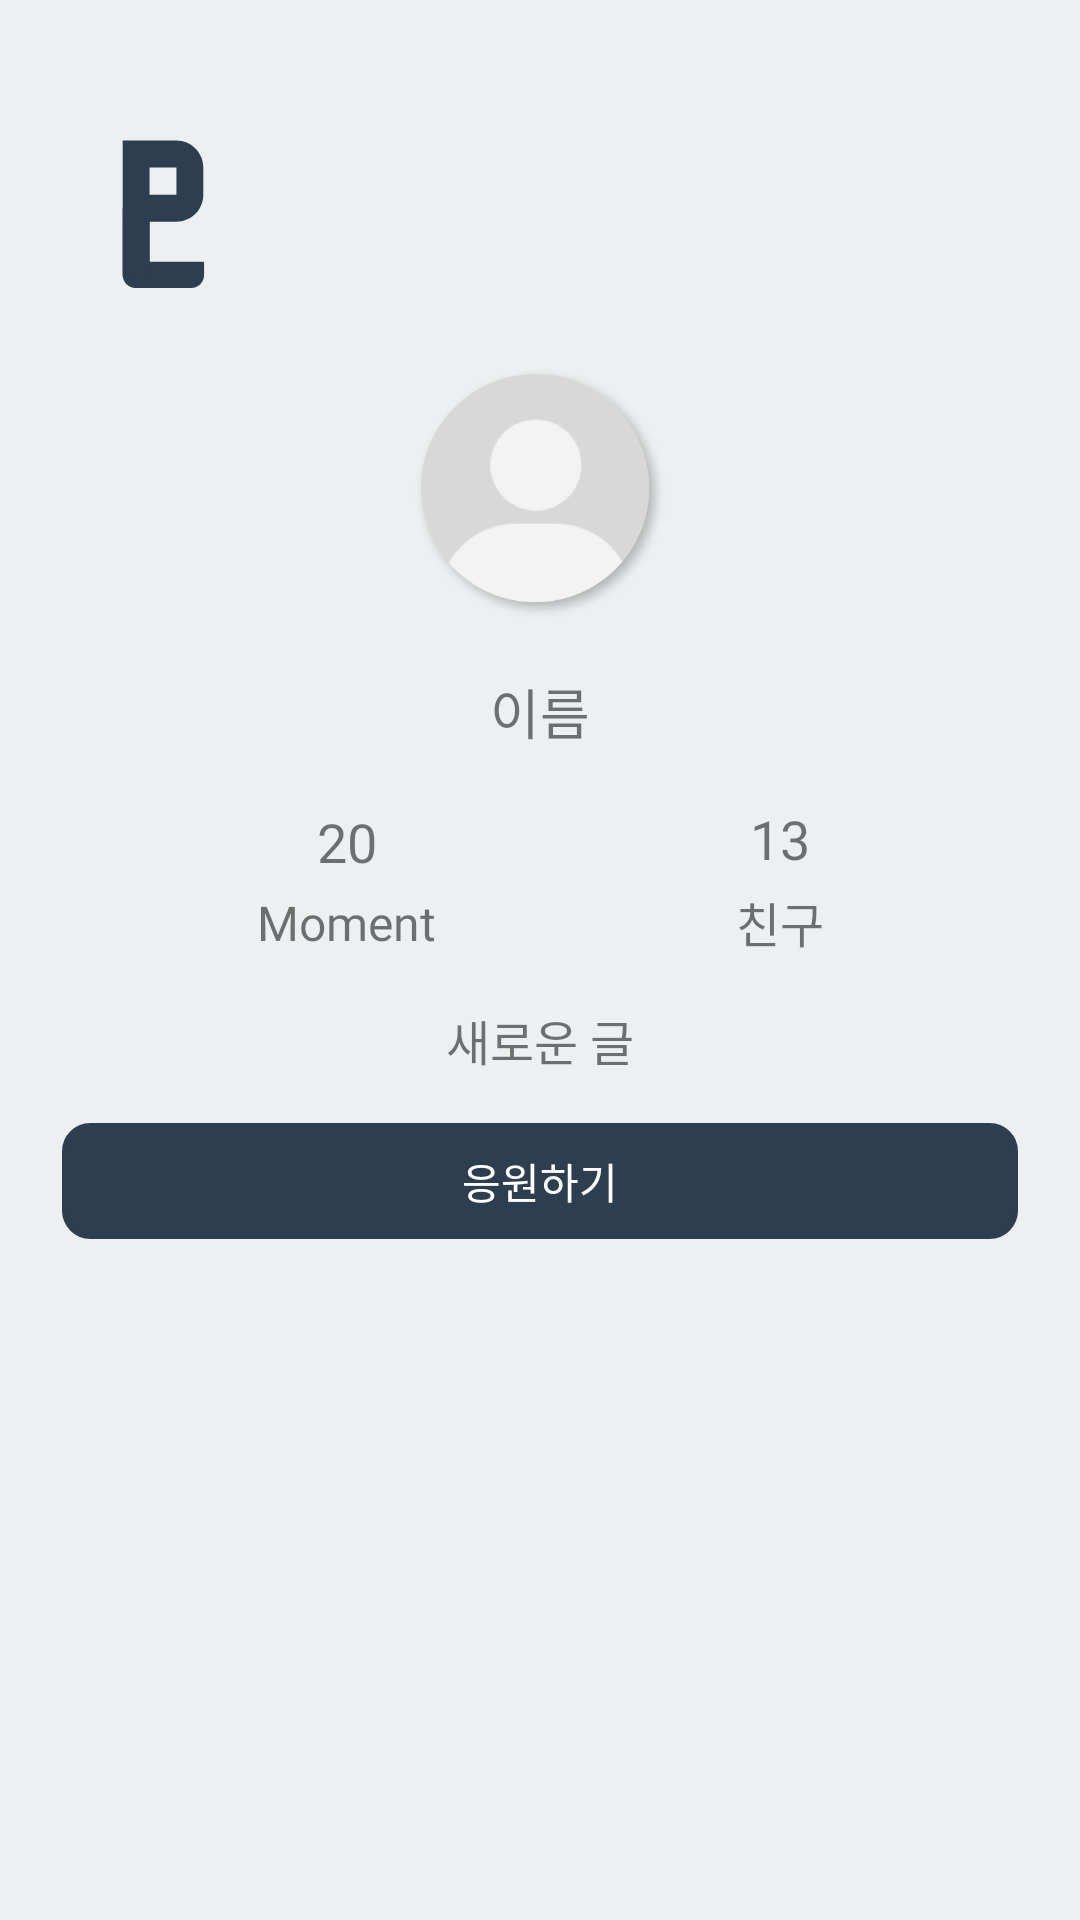

Here is an Android app screen rendered from its layout file. Give the layout XML and the strings, colors and styles it references.
<!-- AndroidManifest.xml: activity theme FullStatusTheme -->
<!-- res/layout/fragment_friendpage.xml -->
<androidx.constraintlayout.widget.ConstraintLayout
    xmlns:android="http://schemas.android.com/apk/res/android"
    xmlns:app="http://schemas.android.com/apk/res-auto"
    xmlns:tools="http://schemas.android.com/tools"
    android:layout_width="match_parent"
    android:layout_height="match_parent"
    android:background="@color/main_2"
    tools:context=".MainActivity">

    
    <ImageView
        android:id="@+id/main_logo_ic"
        android:layout_width="wrap_content"
        android:layout_height="50dp"
        android:src="@drawable/ic_main"
        android:layout_marginStart="40dp"
        android:layout_marginTop="46dp"
        app:layout_constraintStart_toStartOf="parent"
        app:layout_constraintTop_toTopOf="parent" />

    
    <FrameLayout
        android:layout_width="wrap_content"
        android:layout_height="wrap_content"
        android:layout_marginTop="26dp"
        android:id="@+id/profile_frame"
        app:layout_constraintTop_toBottomOf="@id/main_logo_ic"
        app:layout_constraintStart_toStartOf="parent"
        app:layout_constraintEnd_toEndOf="parent">

        <ImageView
            android:id="@+id/profile_image"
            android:layout_width="85dp"
            android:layout_height="85dp"
            android:src="@drawable/ic_myprofile" />

    </FrameLayout>

    
    <TextView
        android:id="@+id/user_name"
        android:layout_width="wrap_content"
        android:layout_height="wrap_content"
        android:text="이름"
        android:textSize="18sp"
        android:fontFamily="@font/pretendard_bold"
        android:layout_marginTop="17dp"
        app:layout_constraintTop_toBottomOf="@id/profile_frame"
        app:layout_constraintStart_toStartOf="parent"
        app:layout_constraintEnd_toEndOf="parent" />

    
    <androidx.constraintlayout.widget.ConstraintLayout
        android:id="@+id/profile_status"
        android:layout_width="wrap_content"
        android:layout_height="wrap_content"
        android:layout_marginTop="17dp"
        app:layout_constraintTop_toBottomOf="@id/user_name"
        app:layout_constraintStart_toStartOf="parent"
        app:layout_constraintEnd_toEndOf="parent">

        
        <androidx.constraintlayout.widget.ConstraintLayout
            android:id="@+id/post_count_layout"
            android:layout_width="0dp"
            android:layout_height="wrap_content"
            app:layout_constraintStart_toStartOf="parent"
            app:layout_constraintTop_toTopOf="parent"
            app:layout_constraintBottom_toBottomOf="parent"
            app:layout_constraintWidth_default="spread"
            app:layout_constraintHorizontal_chainStyle="packed">

            <TextView
                android:id="@+id/post_count_number"
                android:layout_width="wrap_content"
                android:layout_height="wrap_content"
                android:text="20"
                android:textSize="18sp"
                android:gravity="center"
                android:fontFamily="@font/pretendard_bold"
                app:layout_constraintStart_toStartOf="parent"
                app:layout_constraintTop_toTopOf="parent"
                app:layout_constraintBottom_toTopOf="@id/post_count_text"
                app:layout_constraintEnd_toEndOf="parent" />

            <TextView
                android:id="@+id/post_count_text"
                android:layout_width="wrap_content"
                android:layout_height="wrap_content"
                android:layout_marginTop="4dp"
                android:text="@string/moment"
                android:textSize="16sp"
                android:gravity="center"
                android:fontFamily="@font/pretendard_medium"
                app:layout_constraintStart_toStartOf="parent"
                app:layout_constraintTop_toBottomOf="@id/post_count_number"
                app:layout_constraintBottom_toBottomOf="parent"
                app:layout_constraintEnd_toEndOf="parent" />
        </androidx.constraintlayout.widget.ConstraintLayout>

        
        <androidx.constraintlayout.widget.ConstraintLayout
            android:id="@+id/friend_count_layout"
            android:layout_width="0dp"
            android:layout_height="wrap_content"
            android:layout_marginStart="100dp"
            app:layout_constraintStart_toEndOf="@id/post_count_layout"
            app:layout_constraintTop_toTopOf="parent"
            app:layout_constraintBottom_toBottomOf="parent"
            app:layout_constraintWidth_default="spread"
            app:layout_constraintHorizontal_chainStyle="packed">

            <TextView
                android:id="@+id/friend_count_number"
                android:layout_width="wrap_content"
                android:layout_height="wrap_content"
                android:gravity="center"
                android:text="13"
                android:textSize="18sp"
                android:fontFamily="@font/pretendard_bold"
                app:layout_constraintStart_toStartOf="parent"
                app:layout_constraintTop_toTopOf="parent"
                app:layout_constraintBottom_toTopOf="@id/friend_count_text"
                app:layout_constraintEnd_toEndOf="parent" />

            <TextView
                android:id="@+id/friend_count_text"
                android:layout_width="wrap_content"
                android:layout_height="wrap_content"
                android:text="@string/friend"
                android:textSize="16sp"
                android:gravity="center"
                android:layout_marginTop="4dp"
                android:fontFamily="@font/pretendard_medium"
                app:layout_constraintStart_toStartOf="parent"
                app:layout_constraintTop_toBottomOf="@id/friend_count_number"
                app:layout_constraintBottom_toBottomOf="parent"
                app:layout_constraintEnd_toEndOf="parent" />
        </androidx.constraintlayout.widget.ConstraintLayout>
    </androidx.constraintlayout.widget.ConstraintLayout>

    
    <TextView
        android:id="@+id/intro_text"
        android:layout_width="wrap_content"
        android:layout_height="wrap_content"
        android:paddingHorizontal="0dp"
        android:text="새로운 글"
        android:textSize="16sp"
        android:fontFamily="@font/pretendard_medium"
        android:layout_marginTop="16dp"
        app:layout_constraintTop_toBottomOf="@id/profile_status"
        app:layout_constraintStart_toStartOf="parent"
        app:layout_constraintEnd_toEndOf="parent" />

    
    <androidx.constraintlayout.widget.ConstraintLayout
        android:id="@+id/setting_layout"
        android:layout_width="wrap_content"
        android:layout_height="wrap_content"
        android:layout_marginTop="16dp"
        app:layout_constraintTop_toBottomOf="@id/intro_text"
        app:layout_constraintStart_toStartOf="parent"
        app:layout_constraintEnd_toEndOf="parent">

        <TextView
            android:id="@+id/follow_btn"
            android:layout_width="wrap_content"
            android:layout_height="wrap_content"
            android:background="@drawable/btn_rounddark"
            android:text=" 응원하기 "
            android:visibility="visible"
            android:textColor="@color/white"
            android:fontFamily="@font/pretendard_medium"
            android:textSize="14sp"
            android:paddingHorizontal="130dp"
            android:paddingVertical="9dp"
            app:layout_constraintStart_toStartOf="parent"
            app:layout_constraintTop_toTopOf="parent"
            app:layout_constraintBottom_toBottomOf="parent" />

        <TextView
            android:id="@+id/unfollow_btn"
            android:layout_width="wrap_content"
            android:layout_height="wrap_content"
            android:background="@drawable/btn_roundgray"
            android:text="   응원중   "
            android:visibility="invisible"
            android:textColor="@color/white"
            android:fontFamily="@font/pretendard_medium"
            android:textSize="14sp"
            android:paddingHorizontal="130dp"
            android:paddingVertical="9dp"
            app:layout_constraintStart_toStartOf="parent"
            app:layout_constraintTop_toTopOf="parent"
            app:layout_constraintBottom_toBottomOf="parent" />


    </androidx.constraintlayout.widget.ConstraintLayout>

    <com.google.android.material.tabs.TabLayout
        android:id="@+id/tab_layout"
        android:layout_width="match_parent"
        android:layout_height="wrap_content"
        android:layout_marginTop="16dp"
        app:tabIndicatorFullWidth="false"
        app:tabIndicatorColor="@color/main_1"
        app:layout_constraintTop_toBottomOf="@id/setting_layout"
        app:layout_constraintStart_toStartOf="parent"
        app:layout_constraintEnd_toEndOf="parent">
    </com.google.android.material.tabs.TabLayout>

    <androidx.recyclerview.widget.RecyclerView
        android:id="@+id/recyclerView_moments"
        android:layout_width="match_parent"
        android:layout_height="0dp"
        app:layout_constraintTop_toBottomOf="@id/tab_layout"
        app:layout_constraintBottom_toBottomOf="parent"
        app:layout_constraintStart_toStartOf="parent"
        app:layout_constraintEnd_toEndOf="parent" />

</androidx.constraintlayout.widget.ConstraintLayout>
<!-- resources referenced by this layout -->
<resources>
  <color name="main_1">#2C3E50</color>
  <color name="main_2">#ECF0F1</color>
  <color name="white">#FFFFFFFF</color>
  <!-- drawable btn_rounddark (drawable) -->
  <?xml version="1.0" encoding="utf-8"?>
  <shape xmlns:android="http://schemas.android.com/apk/res/android"
      android:padding="10dp"
      android:shape="rectangle">
      <solid android:color="@color/main_1" />
      <corners
          android:bottomLeftRadius="9dp"
          android:bottomRightRadius="9dp"
          android:topLeftRadius="9dp"
          android:topRightRadius="9dp"/>
      <stroke
          android:width="1dp"
          android:color="@color/main_1"/>
  </shape>
  <!-- drawable btn_roundgray (drawable) -->
  <?xml version="1.0" encoding="utf-8"?>
  <shape xmlns:android="http://schemas.android.com/apk/res/android"
      android:padding="10dp"
      android:shape="rectangle">
      <solid android:color="@color/state_1" />
      <corners
          android:bottomLeftRadius="9dp"
          android:bottomRightRadius="9dp"
          android:topLeftRadius="9dp"
          android:topRightRadius="9dp"/>
      <stroke
          android:width="1dp"
          android:color="?attr/colorButtonNormal"/>
  </shape>
  <!-- drawable ic_main (drawable) -->
  <vector xmlns:android="http://schemas.android.com/apk/res/android"
      android:width="29dp"
      android:height="52dp"
      android:viewportWidth="29"
      android:viewportHeight="52">
    <path
        android:pathData="M0.245,24.327H9.635V51.96H4.737C2.256,51.96 0.245,49.948 0.245,47.467V24.327Z"
        android:fillColor="#2C3E50"/>
    <path
        android:pathData="M4.763,51.96V42.926H28.675V47.467C28.675,49.948 26.664,51.96 24.183,51.96H4.763Z"
        android:fillColor="#2C3E50"/>
    <path
        android:pathData="M0.245,0.858V47.797H9.633V29.021H19.021C21.511,29.021 23.899,28.032 25.659,26.272C27.42,24.511 28.409,22.123 28.409,19.633V10.246C28.409,7.756 27.42,5.368 25.659,3.607C23.899,1.847 21.511,0.858 19.021,0.858H0.245ZM9.633,10.246H19.021V19.633H9.633V10.246Z"
        android:fillColor="#2C3E50"/>
  </vector>
  <!-- drawable ic_myprofile: png bitmap (drawable, 37176 bytes) -->
  <string name="friend"> 친구</string>
  <string name="moment"> Moment</string>
  <style name="FullStatusTheme" parent="Theme.AppCompat.Light.NoActionBar">
          <item name="android:windowTranslucentStatus">false</item>
          <item name="android:statusBarColor">@color/main_2</item>
          <item name="android:windowLightStatusBar">true</item>
      </style>
  <color name="state_1">#BDC3C7</color>
</resources>
